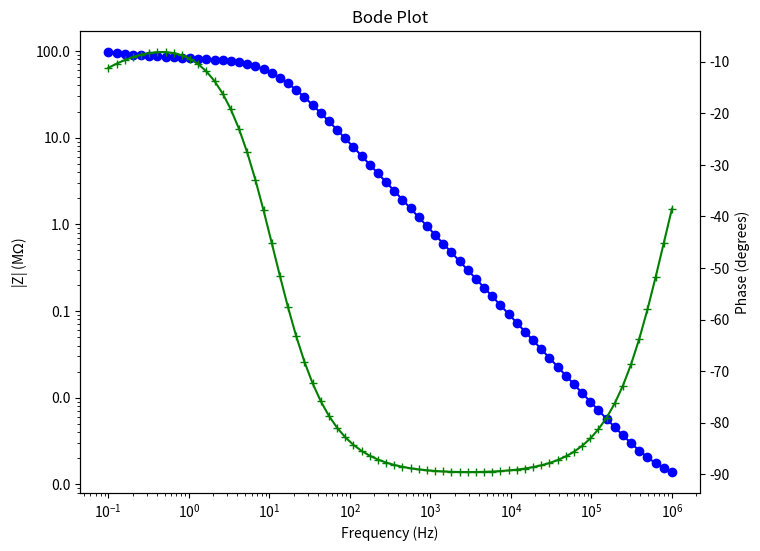
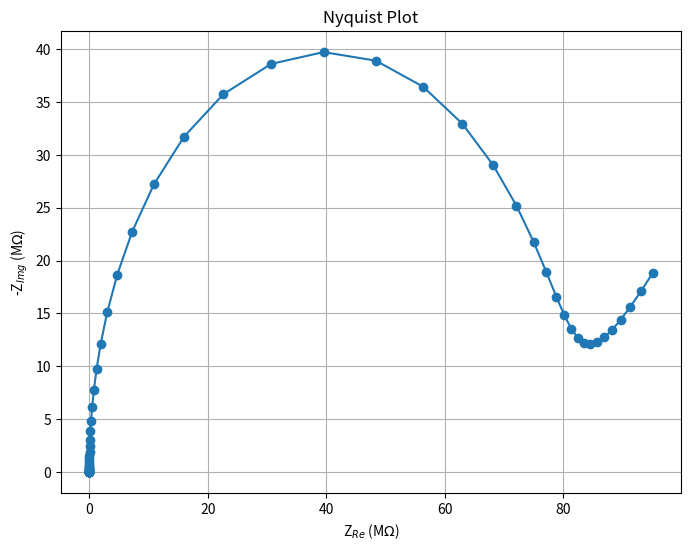

Python code for these plots, in order:
import numpy as np
import matplotlib.pyplot as plt
import matplotlib.ticker as ticker

R_s = 1085.619911     # Electrolyte resistance
R_ct = 2 * 38.84e6    # Charge transfer resistance
C_dl = 1.8422654e-10  # Double-layer capacitance
A_w = 20e6            # Warburg impedance coefficient

frequencies = np.logspace(6, -1, num=70)

# Mathematical Formalism
def impedance(f, R_s, R_ct, C_dl, A_w):
    Z_w = A_w / np.sqrt(1j * 2 * np.pi * f)  # Warburg impedance
    Z_series = R_ct + Z_w                    # Series combination of R_ct and Z_w
    Z_C = 1j * 2 * np.pi * f * C_dl          # Capacitor Impedance
    Z_parallel = 1 / ((Z_series ** -1) + Z_C)    # Parallel combination with capacitance
    Z_total = R_s + Z_parallel               # Series combination of R_s and parallel part
    return Z_total

real_values = []
imaginary_values = []
impedance_values = []
phase_values = []

for f in frequencies:
    Z = impedance(f, R_s, R_ct, C_dl, A_w)
    real_values.append(np.real(Z))
    imaginary_values.append(np.imag(Z))
    impedance_values.append(np.abs(Z))
    phase_values.append(np.angle(Z, deg=True))

f_1khz = 1000
Z_1khz = impedance(f_1khz, R_s, R_ct, C_dl, A_w)

print(f"Impedance at 1 kHz: {Z_1khz} Ohms, |Z| = {np.abs(Z_1khz)} Ohms, Phase = {np.angle(Z_1khz, deg=True)} degrees")

fig, ax1 = plt.subplots(figsize=(8, 6))
ax1.loglog(frequencies, np.array(impedance_values) * 1e-6, marker='o', color='blue')
ax1.set_xlabel('Frequency (Hz)')
ax1.set_ylabel('|Z| (M$\Omega$)', color='black')
ax1.tick_params(axis='y', labelcolor='black')
ax1.yaxis.set_major_formatter(ticker.FuncFormatter(lambda y, _: '{:.1f}'.format(y)))

ax2 = ax1.twinx()
ax2.semilogx(frequencies, phase_values, marker='+', color='green')
ax2.set_ylabel('Phase (degrees)', color='black')
ax2.tick_params(axis='y', labelcolor='black')

plt.title("Bode Plot")
plt.show()

plt.figure(figsize=(8, 6))
plt.plot(np.array(real_values) * 1e-6, -np.array(imaginary_values) * 1e-6, marker='o')
plt.title("Nyquist Plot")
plt.xlabel("Z$_{Re}$ (M$\Omega$)")
plt.ylabel("-Z$_{Img}$ (M$\Omega$)")
plt.grid(True)
plt.show()
